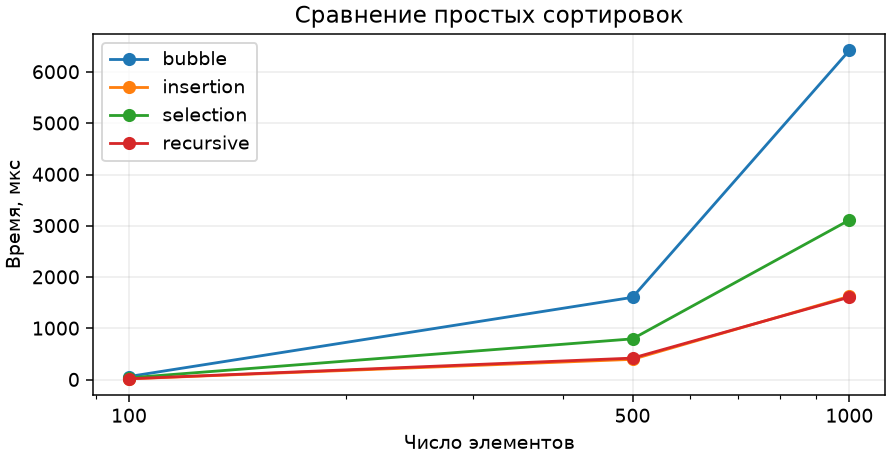

The table this chart was drawn from, first rows:
n, bubble_us, insertion_us, selection_us, recursive_us
100, 62, 17, 36, 18
500, 1606, 397, 796, 421
1000, 6421, 1626, 3113, 1609
